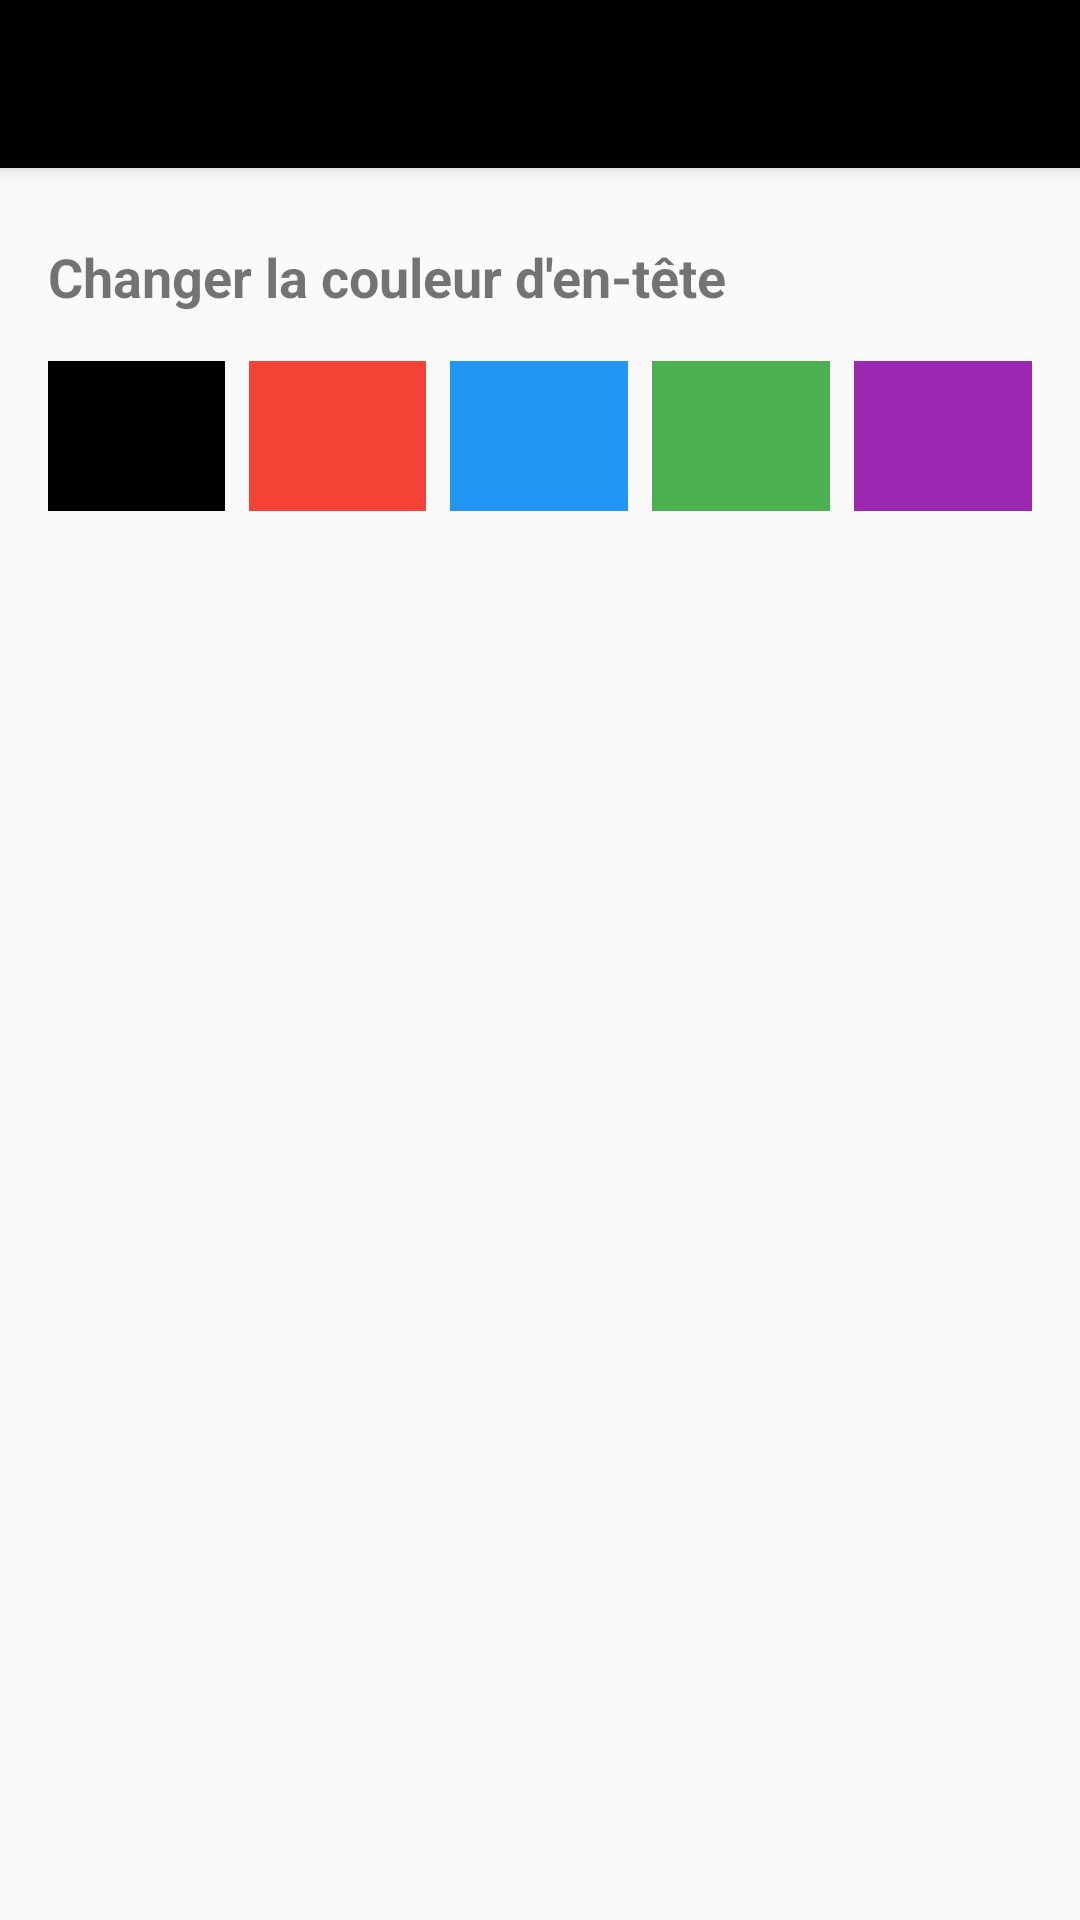

Layout XML and referenced resources for this Android screen:
<!-- AndroidManifest.xml: application theme Theme.ft_hangouts -->
<!-- res/layout/activity_settings.xml -->
<?xml version="1.0" encoding="utf-8"?>
<LinearLayout xmlns:android="http://schemas.android.com/apk/res/android"
    android:layout_width="match_parent"
    android:layout_height="match_parent"
    android:orientation="vertical">

    <androidx.appcompat.widget.Toolbar
        android:id="@+id/toolbar"
        android:layout_width="match_parent"
        android:layout_height="?attr/actionBarSize"
        android:background="?attr/colorPrimary"
        android:elevation="4dp"
        android:theme="@style/ThemeOverlay.AppCompat.Dark.ActionBar"
        android:popupTheme="@style/ThemeOverlay.AppCompat.Light"
        android:titleTextColor="@android:color/white" />

    <TextView
        android:id="@+id/headerColorTitle"
        android:layout_width="wrap_content"
        android:layout_height="wrap_content"
        android:layout_marginStart="16dp"
        android:layout_marginTop="24dp"
        android:text="@string/change_header_color"
        android:textSize="18sp"
        android:textStyle="bold" />

    <LinearLayout
        android:layout_width="match_parent"
        android:layout_height="wrap_content"
        android:layout_margin="16dp"
        android:orientation="horizontal">

        <View
            android:id="@+id/colorOption1"
            android:layout_width="0dp"
            android:layout_height="50dp"
            android:layout_marginEnd="8dp"
            android:layout_weight="1"
            android:background="@color/colorPrimary" />

        <View
            android:id="@+id/colorOption2"
            android:layout_width="0dp"
            android:layout_height="50dp"
            android:layout_marginEnd="8dp"
            android:layout_weight="1"
            android:background="@color/colorRed" />

        <View
            android:id="@+id/colorOption3"
            android:layout_width="0dp"
            android:layout_height="50dp"
            android:layout_marginEnd="8dp"
            android:layout_weight="1"
            android:background="@color/colorBlue" />

        <View
            android:id="@+id/colorOption4"
            android:layout_width="0dp"
            android:layout_height="50dp"
            android:layout_marginEnd="8dp"
            android:layout_weight="1"
            android:background="@color/colorGreen" />

        <View
            android:id="@+id/colorOption5"
            android:layout_width="0dp"
            android:layout_height="50dp"
            android:layout_weight="1"
            android:background="@color/colorPurple" />

    </LinearLayout>

</LinearLayout>
<!-- resources referenced by this layout -->
<resources>
  <color name="colorBlue">#2196F3</color>
  <color name="colorGreen">#4CAF50</color>
  <color name="colorPrimary">#000000</color>
  <color name="colorPurple">#9C27B0</color>
  <color name="colorRed">#F44336</color>
  <string name="change_header_color">Changer la couleur d\'en-tête</string>
  <style name="Theme.ft_hangouts" parent="Theme.AppCompat.Light.NoActionBar">
      
      <item name="colorPrimary">@color/colorPrimary</item>
      <item name="colorPrimaryDark">@color/colorPrimaryDark</item>
      <item name="colorAccent">@color/colorAccent</item>
  </style>
  <color name="colorPrimaryDark">#000000</color>
  <color name="colorAccent">#03DAC5</color>
</resources>
